Run: headless pygame with SDL's dummy video driver; simulated clock (each Clock.tick advances the game by its frame time, no real sleeping); random seed 0; keys injected as events and as key.get_pressed() state; no mouse input.
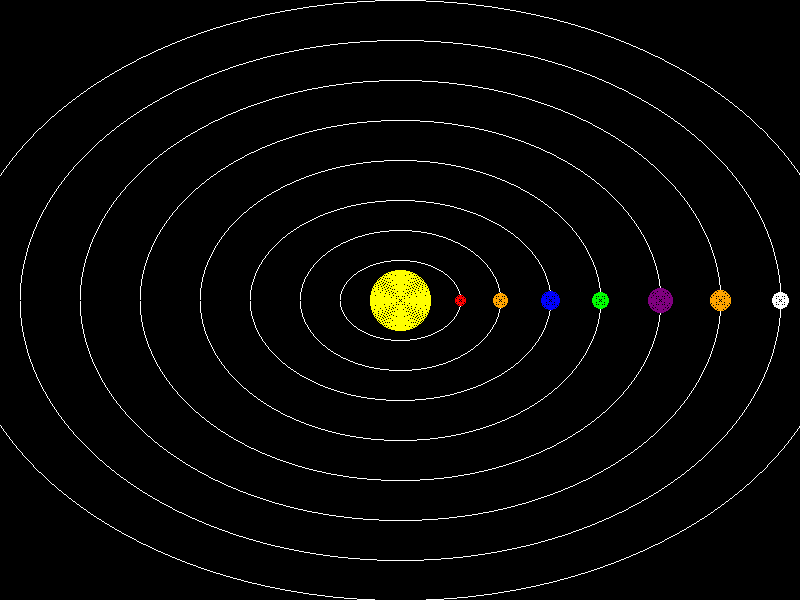
Frame 1 of 4 · flips 1–60 · no input
Frame 2 of 4 · flips 61–180 · tapped SPACE, RETURN · held RIGHT (→), D · screen unchanged from frame 1, image omitted
Frame 3 of 4 · flips 181–300 · held DOWN (↓), S · screen unchanged from frame 2, image omitted
Frame 4 of 4 · flips 301–420 · held LEFT (←), A, UP (↑), W · screen unchanged from frame 3, image omitted

The pygame program that drew these frames:

import pygame
import sys

# Initialize Pygame
pygame.init()

# Set up the display
WIDTH, HEIGHT = 800, 600
screen = pygame.display.set_mode((WIDTH, HEIGHT))
pygame.display.set_caption("Mid-Point Ellipse Algorithm")

# Colors
WHITE = (255, 255, 255)
BLACK = (0, 0, 0)
RED = (255,0,0)
GREEN = (0,255,0)
YELLOW = (255, 255, 0)
BLUE = (0, 0, 255)
ORANGE = (255, 165, 0)
PURPLE = (128, 0, 128)


def draw_ellipse_algorithm(xc, yc, rx, ry):
    x = 0
    y = ry
    p1 = (ry**2) - (rx**2 * ry) + (0.25 * (rx**2))
    dx = 2 * (ry**2) * x
    dy = 2 * (rx**2) * y

    # First region
    while dx <= dy:
        screen.set_at((round(x + xc), round(y + yc)), WHITE)
        screen.set_at((round(-x + xc), round(y + yc)), WHITE)
        screen.set_at((round(x + xc), round(-y + yc)), WHITE)
        screen.set_at((round(-x + xc), round(-y + yc)), WHITE)

        if p1 < 0:
            x += 1
            dx = 2 * (ry**2) * x
            p1 += dx + (ry**2)
        else:
            x += 1
            y -= 1
            dx = 2 * (ry**2) * x
            dy = 2 * (rx**2) * y
            p1 += dx - dy + (ry**2)

    p2 = (ry**2) * (x + 0.5)**2 + (rx**2) * (y - 1)**2 - (rx**2) * (ry**2)

    # Second region
    while y > 0:
        screen.set_at((round(x + xc), round(y + yc)), WHITE)
        screen.set_at((round(-x + xc), round(y + yc)), WHITE)
        screen.set_at((round(x + xc), round(-y + yc)), WHITE)
        screen.set_at((round(-x + xc), round(-y + yc)), WHITE)

        if p2 > 0:
            y -= 1
            dy = 2 * (rx**2) * y
            p2 -= dy + (rx**2)
        else:
            x += 1
            y -= 1
            dx = 2 * (ry**2) * x
            dy = 2 * (rx**2) * y
            p2 += dx - dy + (rx**2)

# Function to draw circles (planets and sun)
def draw_circle_algorithm(x, y, r, color):
    X = 0
    Y = r
    d = 1 - r
    while X <= Y:
        screen.set_at((round(X + x), round(Y + y)), color)
        screen.set_at((round(Y + x), round(X + y)), color)
        screen.set_at((round(-Y + x), round(X + y)), color)
        screen.set_at((round(-X + x), round(Y + y)), color)
        screen.set_at((round(-X + x), round(-Y + y)), color)
        screen.set_at((round(-Y + x), round(-X + y)), color)
        screen.set_at((round(Y + x), round(-X + y)), color)
        screen.set_at((round(X + x), round(-Y + y)), color)
        X += 1
        if d < 0:
            d += 2 * X + 1
        else:
            d += 2 * X - 2 * Y + 1
            Y -= 1

# Main function
def main():
    while True:
        for event in pygame.event.get():
            if event.type == pygame.QUIT:
                pygame.quit()
                sys.exit()

        screen.fill(BLACK)

        # Sun
        for radius in range(30, 0, -1):
            draw_circle_algorithm(400, 300, radius, YELLOW)


        draw_ellipse_algorithm(400, 300, 60, 40)  # Mercury
        draw_ellipse_algorithm(400, 300, 100, 70)  # Venus
        draw_ellipse_algorithm(400, 300, 150, 100)  # Earth
        draw_ellipse_algorithm(400, 300, 200, 140)  # Mars
        draw_ellipse_algorithm(400, 300, 260, 180)  # Jupiter
        draw_ellipse_algorithm(400, 300, 320, 220)  # Saturn
        draw_ellipse_algorithm(400, 300, 380, 260)  # Uranus
        draw_ellipse_algorithm(400, 300, 440, 300)  # Neptune


        # Mercury
        for radius in range(5, 0, -1):
            draw_circle_algorithm(460, 300, radius, RED)

        # Venus
        for radius in range(7, 0, -1):
            draw_circle_algorithm(500, 300, radius, ORANGE)

        # Earth
        for radius in range(9, 0, -1):
            draw_circle_algorithm(550, 300, radius, BLUE)

        # Mars
        for radius in range(8, 0, -1):
            draw_circle_algorithm(600, 300, radius, GREEN)

        # Jupiter
        for radius in range(12, 0, -1):
            draw_circle_algorithm(660, 300, radius, PURPLE)

        # Saturn
        for radius in range(10, 0, -1):
            draw_circle_algorithm(720, 300, radius, ORANGE)

        # Uranus
        for radius in range(8, 0, -1):
            draw_circle_algorithm(780, 300, radius, WHITE)

        # Neptune
        for radius in range(7, 0, -1):
            draw_circle_algorithm(840, 300, radius, BLUE)

        pygame.display.flip()

if __name__ == "__main__":
    main()
